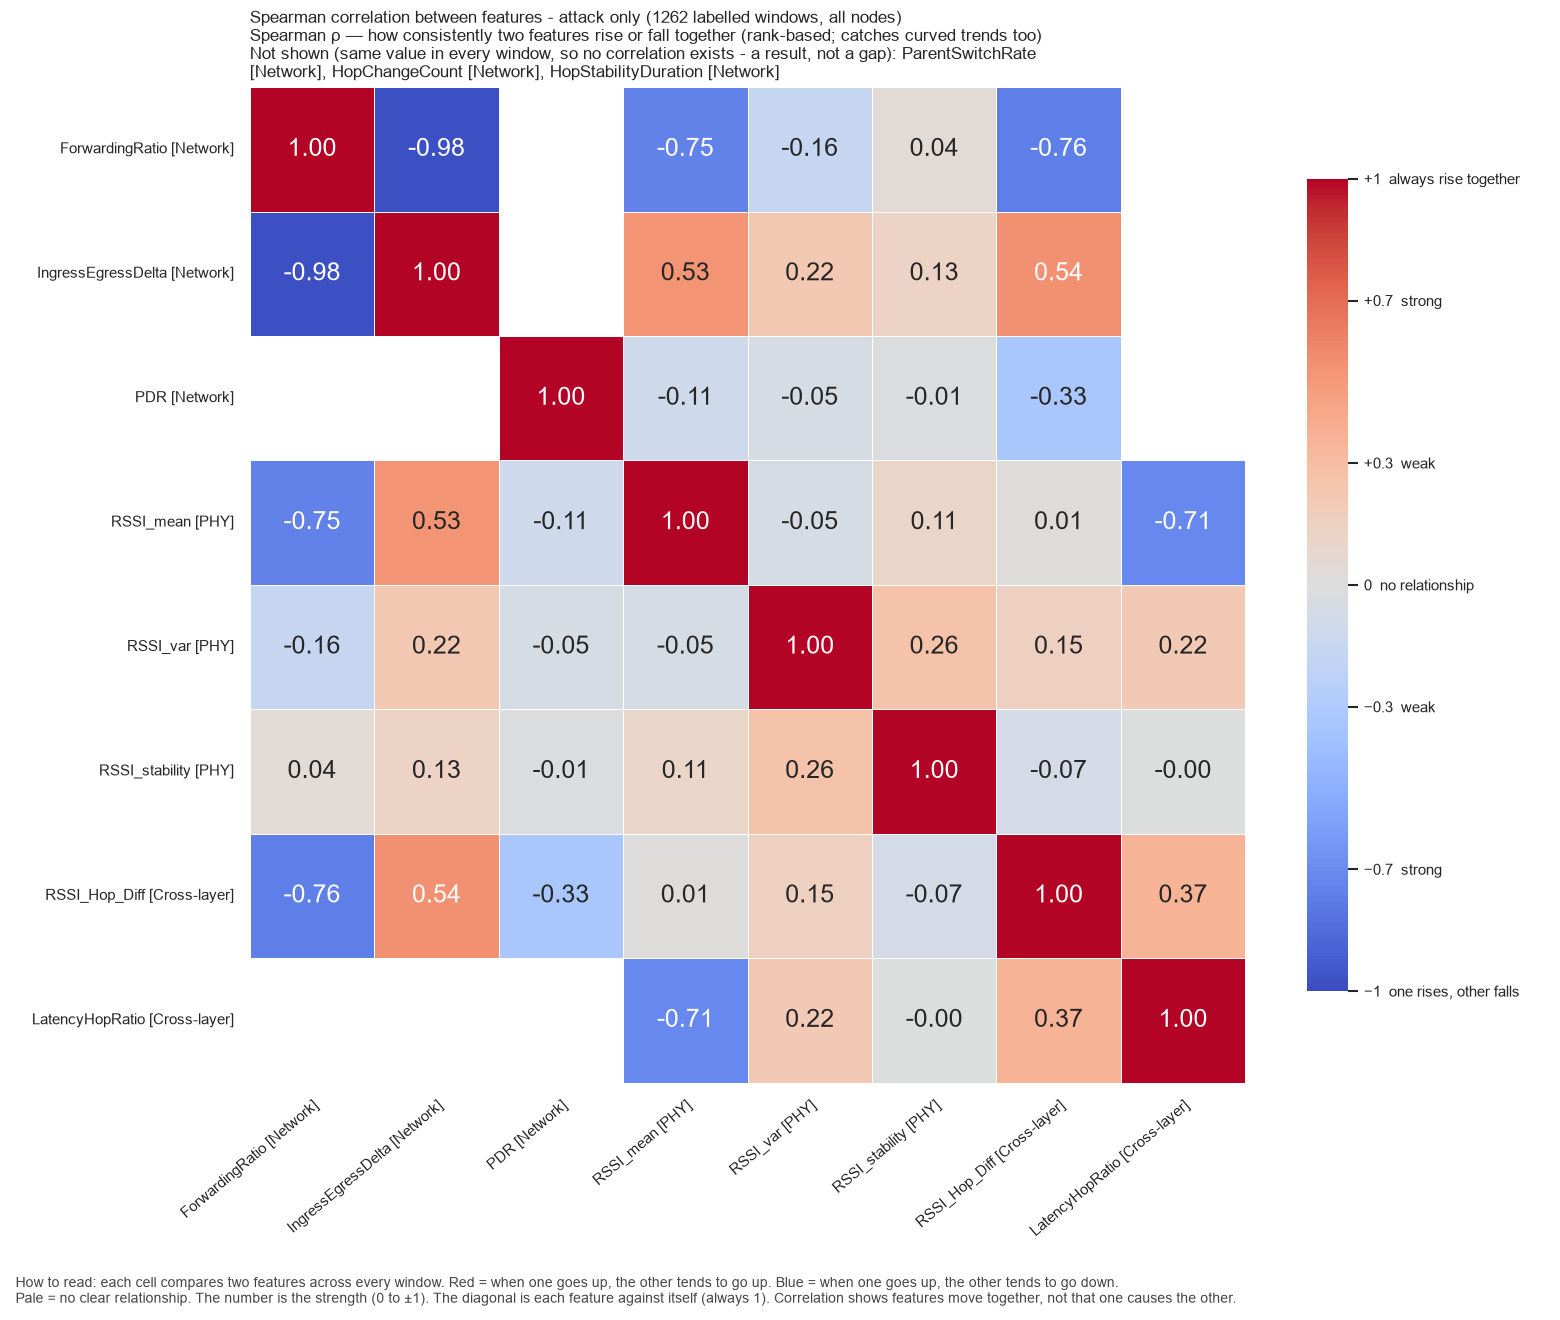

The file beside this chart, header and first rows:
, ForwardingRatio, IngressEgressDelta, PDR, RSSI_mean, RSSI_var, RSSI_stability, RSSI_Hop_Diff, LatencyHopRatio
ForwardingRatio, 1.0, -0.9824, , -0.7468, -0.1606, 0.04298, -0.7586, 
IngressEgressDelta, -0.9824, 1.0, , 0.5271, 0.2229, 0.1264, 0.5436, 
PDR, , , 1.0, -0.1074, -0.05114, -0.01347, -0.3321, 
RSSI_mean, -0.7468, 0.5271, -0.1074, 1.0, -0.05244, 0.1058, 0.01061, -0.7128
RSSI_var, -0.1606, 0.2229, -0.05114, -0.05244, 1.0, 0.2628, 0.152, 0.2165
RSSI_stability, 0.04298, 0.1264, -0.01347, 0.1058, 0.2628, 1.0, -0.06738, -0.00469
RSSI_Hop_Diff, -0.7586, 0.5436, -0.3321, 0.01061, 0.152, -0.06738, 1.0, 0.3657
LatencyHopRatio, , , , -0.7128, 0.2165, -0.00469, 0.3657, 1.0
